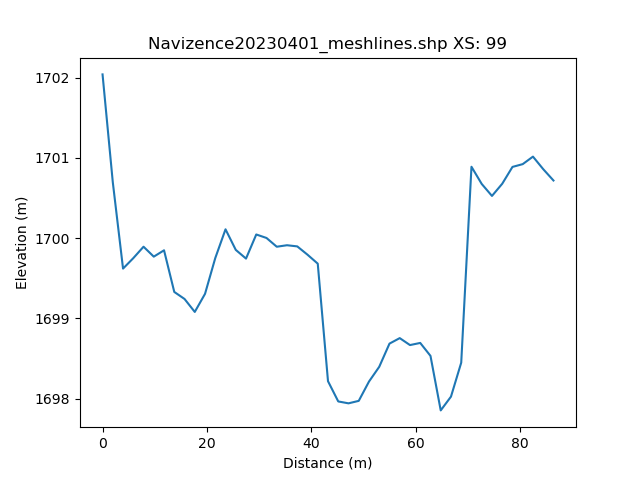

The file beside this chart, header and first rows:
, h_distance, Elevation
0, 0.0, 1702
1, 0.9917, 1702
2, 1.983, 1701
3, 2.975, 1700
4, 3.967, 1700
5, 4.958, 1700
6, 5.95, 1700
7, 6.942, 1700
8, 7.933, 1700
9, 8.925, 1700
10, 9.917, 1700
11, 10.91, 1700
12, 11.9, 1700
13, 12.89, 1700
14, 13.88, 1699
15, 14.87, 1699
16, 15.87, 1699
17, 16.86, 1699
18, 17.85, 1699
19, 18.84, 1699
20, 19.83, 1699
21, 20.82, 1700
22, 21.82, 1700
23, 22.81, 1700
24, 23.8, 1700
25, 24.79, 1700
26, 25.78, 1700
27, 26.77, 1700
28, 27.77, 1700
29, 28.76, 1700
30, 29.75, 1700
31, 30.74, 1700
32, 31.73, 1700
33, 32.72, 1700
34, 33.72, 1700
35, 34.71, 1700
36, 35.7, 1700
37, 36.69, 1700
38, 37.68, 1700
39, 38.67, 1700
40, 39.67, 1700
41, 40.66, 1700
42, 41.65, 1699
43, 42.64, 1699
44, 43.63, 1698
45, 44.62, 1698
46, 45.62, 1698
47, 46.61, 1698
48, 47.6, 1698
49, 48.59, 1698
50, 49.58, 1698
51, 50.57, 1698
52, 51.57, 1698
53, 52.56, 1698
54, 53.55, 1698
55, 54.54, 1698
56, 55.53, 1699
57, 56.52, 1699
58, 57.52, 1699
59, 58.51, 1699
... 42 more rows
